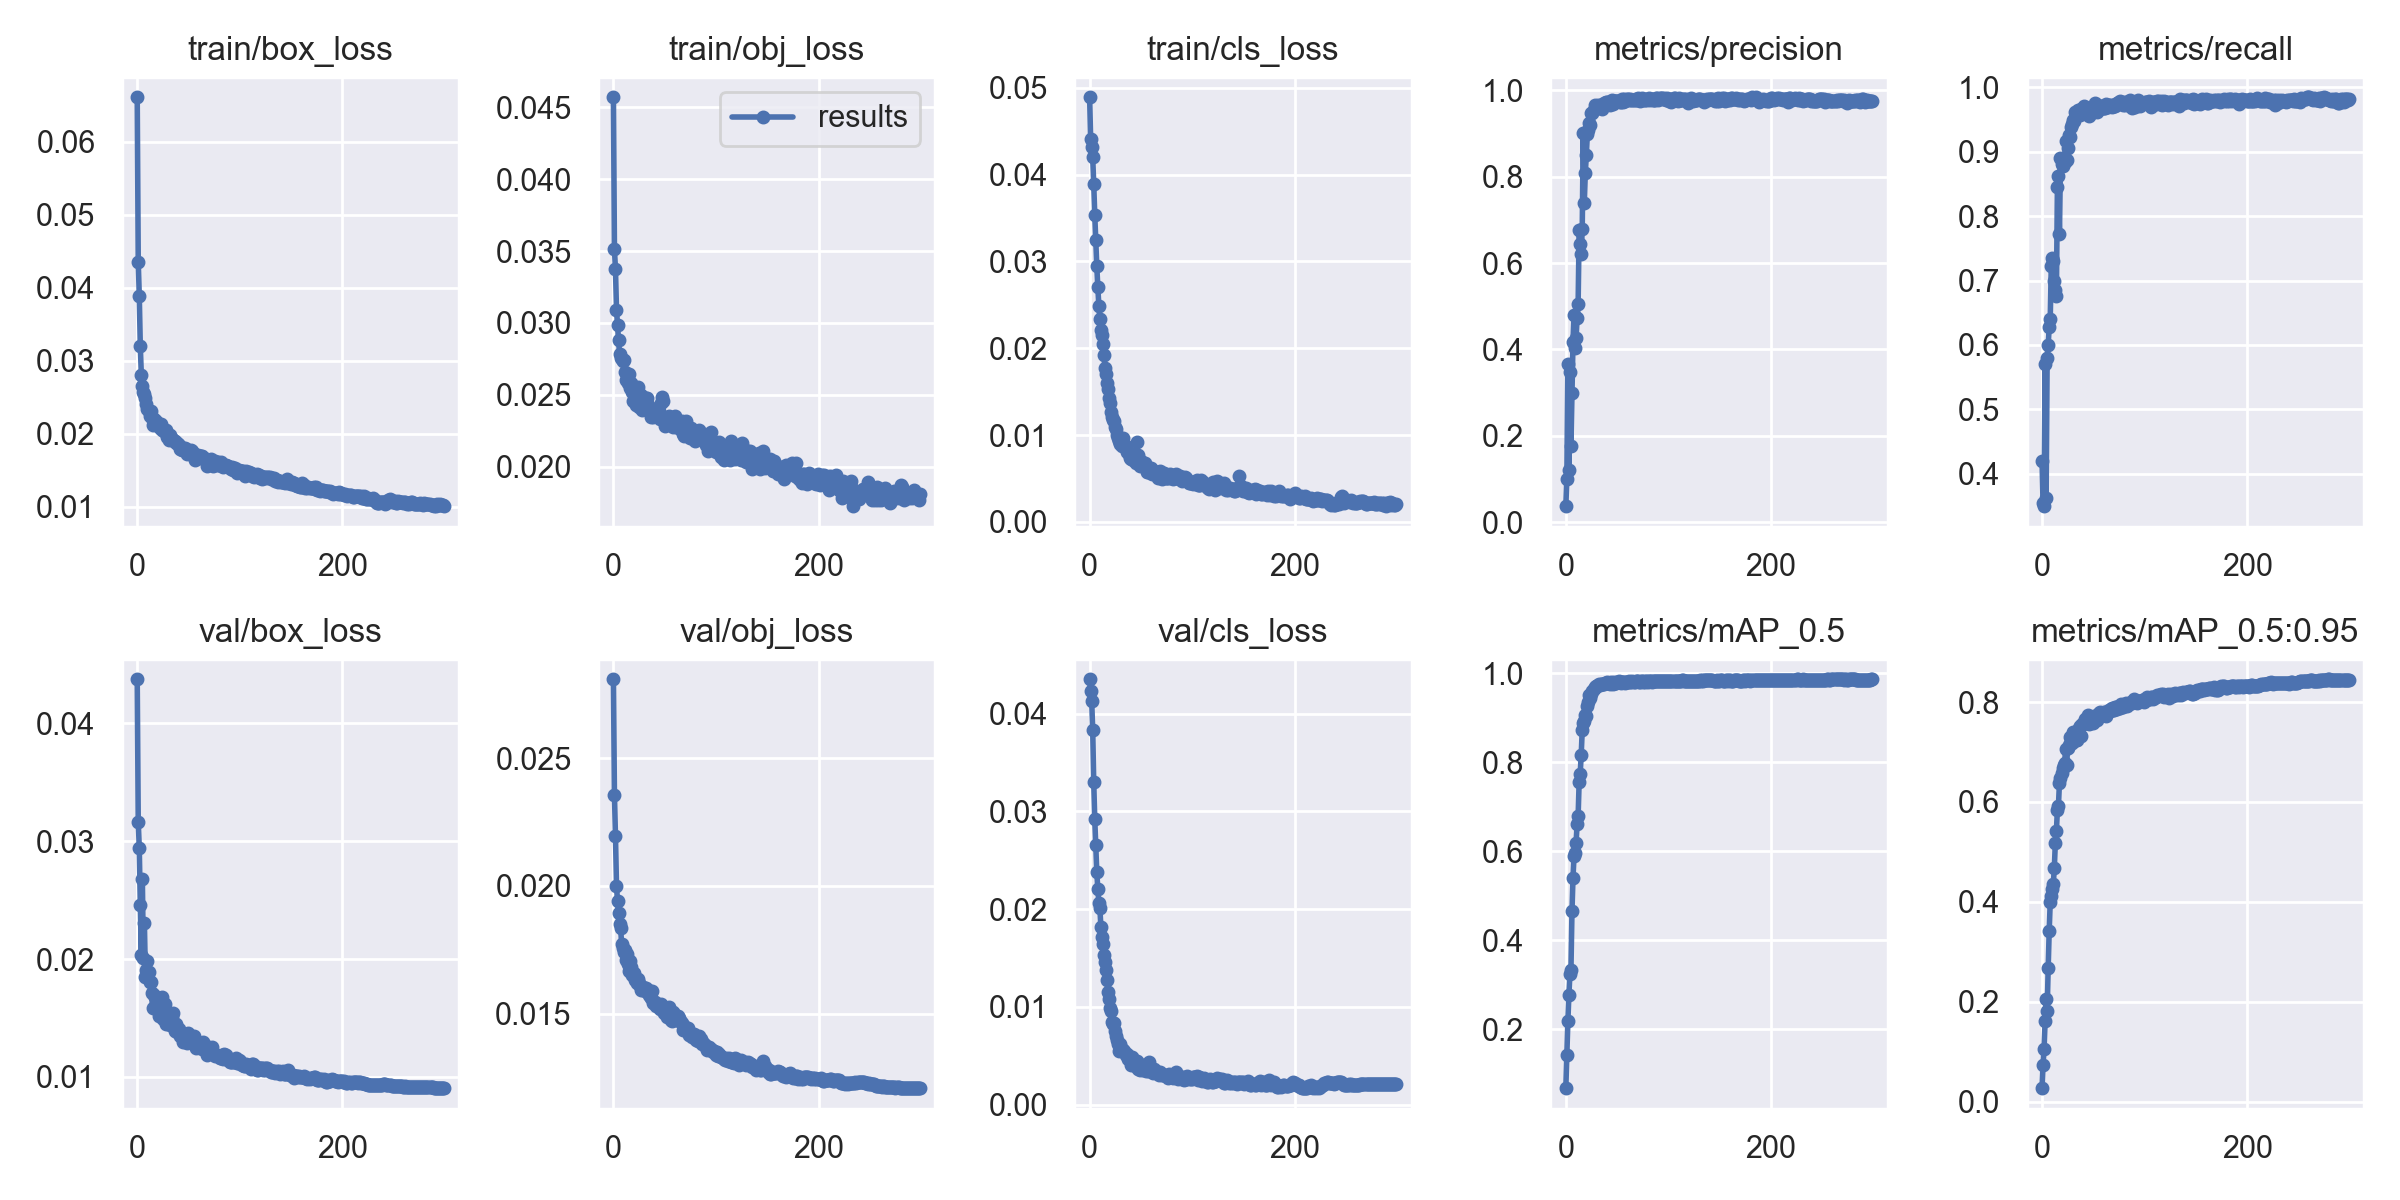

The file beside this chart, header and first rows:
epoch, train/box_loss, train/obj_loss, train/cls_loss, metrics/precision, metrics/recall, metrics/mAP_0.5, metrics/mAP_0.5:0.95, val/box_loss, val/obj_loss, val/cls_loss, x/lr0, x/lr1, x/lr2
0, 0.0661, 0.04569, 0.04893, 0.03733, 0.4203, 0.06713, 0.02697, 0.04375, 0.02808, 0.04352, 0.003329, 0.003329, 0.07004
1, 0.04352, 0.03511, 0.04412, 0.1004, 0.3545, 0.1424, 0.07324, 0.03166, 0.02355, 0.04235, 0.006662, 0.006662, 0.04004
2, 0.03892, 0.03372, 0.04324, 0.3653, 0.3498, 0.2175, 0.1061, 0.02945, 0.02195, 0.04134, 0.009995, 0.009995, 0.01004
3, 0.03196, 0.03092, 0.04199, 0.1203, 0.5703, 0.2767, 0.1606, 0.02459, 0.01999, 0.03835, 0.009998, 0.009998, 0.009998
4, 0.02809, 0.02984, 0.03897, 0.3491, 0.3625, 0.3242, 0.2065, 0.02039, 0.0194, 0.03303, 0.009998, 0.009998, 0.009998
5, 0.02659, 0.02879, 0.03541, 0.177, 0.5802, 0.3336, 0.1809, 0.02679, 0.01895, 0.02924, 0.009996, 0.009996, 0.009996
6, 0.02567, 0.02784, 0.03245, 0.2998, 0.5993, 0.4647, 0.2669, 0.0201, 0.0185, 0.02658, 0.009994, 0.009994, 0.009994
7, 0.02547, 0.02756, 0.02944, 0.4178, 0.6286, 0.5409, 0.3418, 0.02303, 0.01835, 0.02377, 0.009991, 0.009991, 0.009991
8, 0.02488, 0.02751, 0.02703, 0.4795, 0.6403, 0.5887, 0.3997, 0.01849, 0.01774, 0.02209, 0.009988, 0.009988, 0.009988
9, 0.02399, 0.02738, 0.02491, 0.4041, 0.722, 0.5962, 0.4126, 0.01907, 0.01758, 0.02068, 0.009984, 0.009984, 0.009984
10, 0.02339, 0.02742, 0.02332, 0.4261, 0.7342, 0.6194, 0.426, 0.01987, 0.0174, 0.02008, 0.00998, 0.00998, 0.00998
11, 0.02303, 0.02661, 0.02213, 0.4729, 0.7299, 0.6607, 0.4358, 0.01893, 0.01749, 0.01818, 0.009975, 0.009975, 0.009975
12, 0.02246, 0.02601, 0.02155, 0.5054, 0.6989, 0.6793, 0.4682, 0.01807, 0.0171, 0.01711, 0.00997, 0.00997, 0.00997
13, 0.02308, 0.02609, 0.02045, 0.6766, 0.6848, 0.7568, 0.5188, 0.0181, 0.01734, 0.01642, 0.009964, 0.009964, 0.009964
14, 0.02217, 0.02586, 0.01921, 0.6452, 0.6766, 0.7737, 0.5411, 0.01711, 0.01696, 0.01531, 0.009958, 0.009958, 0.009958
15, 0.02121, 0.02643, 0.01773, 0.6202, 0.8453, 0.8173, 0.5849, 0.01584, 0.01666, 0.01459, 0.009952, 0.009952, 0.009952
16, 0.02204, 0.02549, 0.017, 0.6797, 0.8616, 0.872, 0.592, 0.017, 0.01707, 0.01379, 0.009945, 0.009945, 0.009945
17, 0.02171, 0.02586, 0.01601, 0.9014, 0.7715, 0.888, 0.6388, 0.01676, 0.01684, 0.01276, 0.009937, 0.009937, 0.009937
18, 0.02175, 0.02521, 0.01536, 0.7391, 0.8903, 0.8927, 0.6484, 0.01622, 0.0165, 0.01153, 0.009929, 0.009929, 0.009929
19, 0.0214, 0.0246, 0.01425, 0.8086, 0.8814, 0.9061, 0.658, 0.01652, 0.01657, 0.01086, 0.00992, 0.00992, 0.00992
20, 0.02127, 0.02529, 0.01373, 0.8504, 0.878, 0.9043, 0.6683, 0.01587, 0.0166, 0.009944, 0.009911, 0.009911, 0.009911
21, 0.02116, 0.02448, 0.0127, 0.8996, 0.8864, 0.9271, 0.6744, 0.01519, 0.01631, 0.009597, 0.009902, 0.009902, 0.009902
22, 0.02078, 0.02429, 0.01205, 0.9091, 0.8843, 0.9368, 0.6772, 0.01653, 0.01637, 0.00848, 0.009892, 0.009892, 0.009892
23, 0.02131, 0.02538, 0.01178, 0.9242, 0.9166, 0.9511, 0.7056, 0.01548, 0.01621, 0.008213, 0.009881, 0.009881, 0.009881
24, 0.02044, 0.02554, 0.0116, 0.9207, 0.8865, 0.9446, 0.6747, 0.01676, 0.01637, 0.008379, 0.00987, 0.00987, 0.00987
25, 0.02056, 0.02418, 0.01095, 0.9463, 0.9053, 0.9532, 0.709, 0.01489, 0.01623, 0.007507, 0.009859, 0.009859, 0.009859
26, 0.02038, 0.02496, 0.01068, 0.9466, 0.9253, 0.9605, 0.7141, 0.015, 0.0161, 0.006982, 0.009847, 0.009847, 0.009847
27, 0.02019, 0.02496, 0.009975, 0.9546, 0.9227, 0.9643, 0.7296, 0.01618, 0.01595, 0.006602, 0.009834, 0.009834, 0.009834
28, 0.02053, 0.02395, 0.009619, 0.9659, 0.9376, 0.9702, 0.7235, 0.01453, 0.01602, 0.006215, 0.009821, 0.009821, 0.009821
29, 0.01947, 0.0243, 0.009275, 0.9627, 0.9424, 0.9723, 0.7182, 0.01503, 0.01604, 0.005523, 0.009808, 0.009808, 0.009808
30, 0.01954, 0.0241, 0.009003, 0.9588, 0.9496, 0.9719, 0.7399, 0.01485, 0.01599, 0.006216, 0.009794, 0.009794, 0.009794
31, 0.01917, 0.02423, 0.009087, 0.9667, 0.9483, 0.9732, 0.7348, 0.01459, 0.01588, 0.005568, 0.00978, 0.00978, 0.00978
32, 0.01976, 0.02476, 0.008696, 0.9608, 0.961, 0.9755, 0.7282, 0.01441, 0.016, 0.005722, 0.009765, 0.009765, 0.009765
33, 0.01936, 0.02477, 0.009702, 0.9668, 0.9575, 0.9745, 0.7244, 0.01454, 0.01591, 0.005595, 0.00975, 0.00975, 0.00975
34, 0.01927, 0.02431, 0.008808, 0.9621, 0.9609, 0.9758, 0.7239, 0.01509, 0.01595, 0.005534, 0.009734, 0.009734, 0.009734
35, 0.0191, 0.02395, 0.008769, 0.9577, 0.9651, 0.9766, 0.7371, 0.01539, 0.01573, 0.005098, 0.009718, 0.009718, 0.009718
36, 0.01899, 0.02408, 0.0081, 0.9659, 0.9611, 0.9767, 0.7486, 0.01426, 0.01571, 0.005228, 0.009701, 0.009701, 0.009701
37, 0.019, 0.02349, 0.008085, 0.9702, 0.9574, 0.9768, 0.7528, 0.01389, 0.01561, 0.004629, 0.009684, 0.009684, 0.009684
38, 0.01872, 0.02392, 0.007797, 0.9655, 0.9659, 0.9777, 0.7331, 0.01446, 0.01591, 0.004727, 0.009666, 0.009666, 0.009666
39, 0.01872, 0.02346, 0.007406, 0.9729, 0.9634, 0.9774, 0.7561, 0.01385, 0.01544, 0.004592, 0.009648, 0.009648, 0.009648
40, 0.01859, 0.0238, 0.007216, 0.9728, 0.9678, 0.9811, 0.7561, 0.01394, 0.01548, 0.004106, 0.00963, 0.00963, 0.00963
41, 0.0184, 0.02401, 0.007373, 0.969, 0.9702, 0.978, 0.7573, 0.01405, 0.01547, 0.004902, 0.009611, 0.009611, 0.009611
42, 0.01794, 0.02378, 0.007064, 0.9715, 0.9629, 0.9787, 0.7671, 0.01349, 0.01533, 0.004078, 0.009592, 0.009592, 0.009592
43, 0.01816, 0.02383, 0.007293, 0.967, 0.968, 0.9772, 0.7613, 0.0135, 0.0153, 0.004276, 0.009572, 0.009572, 0.009572
44, 0.01771, 0.02389, 0.007003, 0.9755, 0.9607, 0.9803, 0.7628, 0.01353, 0.01535, 0.004043, 0.009551, 0.009551, 0.009551
45, 0.01792, 0.0233, 0.006731, 0.9769, 0.967, 0.9791, 0.7737, 0.01301, 0.01519, 0.003921, 0.009531, 0.009531, 0.009531
46, 0.01776, 0.02445, 0.009147, 0.9682, 0.9548, 0.9768, 0.7569, 0.01355, 0.0154, 0.004483, 0.00951, 0.00951, 0.00951
47, 0.01801, 0.02486, 0.007698, 0.9744, 0.9585, 0.98, 0.767, 0.01356, 0.01525, 0.003665, 0.009488, 0.009488, 0.009488
48, 0.01787, 0.02455, 0.007152, 0.9748, 0.9641, 0.9786, 0.761, 0.01355, 0.01516, 0.003819, 0.009466, 0.009466, 0.009466
49, 0.01721, 0.02322, 0.00647, 0.9747, 0.9689, 0.9795, 0.7694, 0.01291, 0.01505, 0.003541, 0.009443, 0.009443, 0.009443
50, 0.01737, 0.02281, 0.006966, 0.9758, 0.9696, 0.9798, 0.7586, 0.01371, 0.01519, 0.004093, 0.009421, 0.009421, 0.009421
51, 0.01748, 0.02338, 0.006523, 0.9757, 0.9693, 0.9808, 0.7725, 0.01326, 0.0151, 0.00404, 0.009397, 0.009397, 0.009397
52, 0.01775, 0.02295, 0.006638, 0.9762, 0.9749, 0.9822, 0.7717, 0.01303, 0.01486, 0.003519, 0.009373, 0.009373, 0.009373
53, 0.01755, 0.02337, 0.006483, 0.9732, 0.9658, 0.9796, 0.768, 0.0132, 0.01513, 0.003945, 0.009349, 0.009349, 0.009349
54, 0.01728, 0.02352, 0.006737, 0.973, 0.9618, 0.9783, 0.7646, 0.01314, 0.01525, 0.003877, 0.009324, 0.009324, 0.009324
55, 0.01725, 0.02308, 0.006334, 0.9792, 0.9725, 0.9813, 0.7721, 0.0135, 0.01484, 0.003425, 0.0093, 0.0093, 0.0093
56, 0.01638, 0.02289, 0.005783, 0.9724, 0.9714, 0.9804, 0.7783, 0.01271, 0.01478, 0.003754, 0.009274, 0.009274, 0.009274
57, 0.01678, 0.02307, 0.005756, 0.9796, 0.9692, 0.9804, 0.7802, 0.01245, 0.01474, 0.003481, 0.009248, 0.009248, 0.009248
58, 0.01679, 0.02277, 0.005868, 0.9743, 0.9683, 0.9792, 0.7736, 0.01273, 0.01507, 0.004397, 0.009222, 0.009222, 0.009222
59, 0.0171, 0.02287, 0.006073, 0.9773, 0.9682, 0.9802, 0.7761, 0.01286, 0.01498, 0.003536, 0.009195, 0.009195, 0.009195
... 240 more rows
